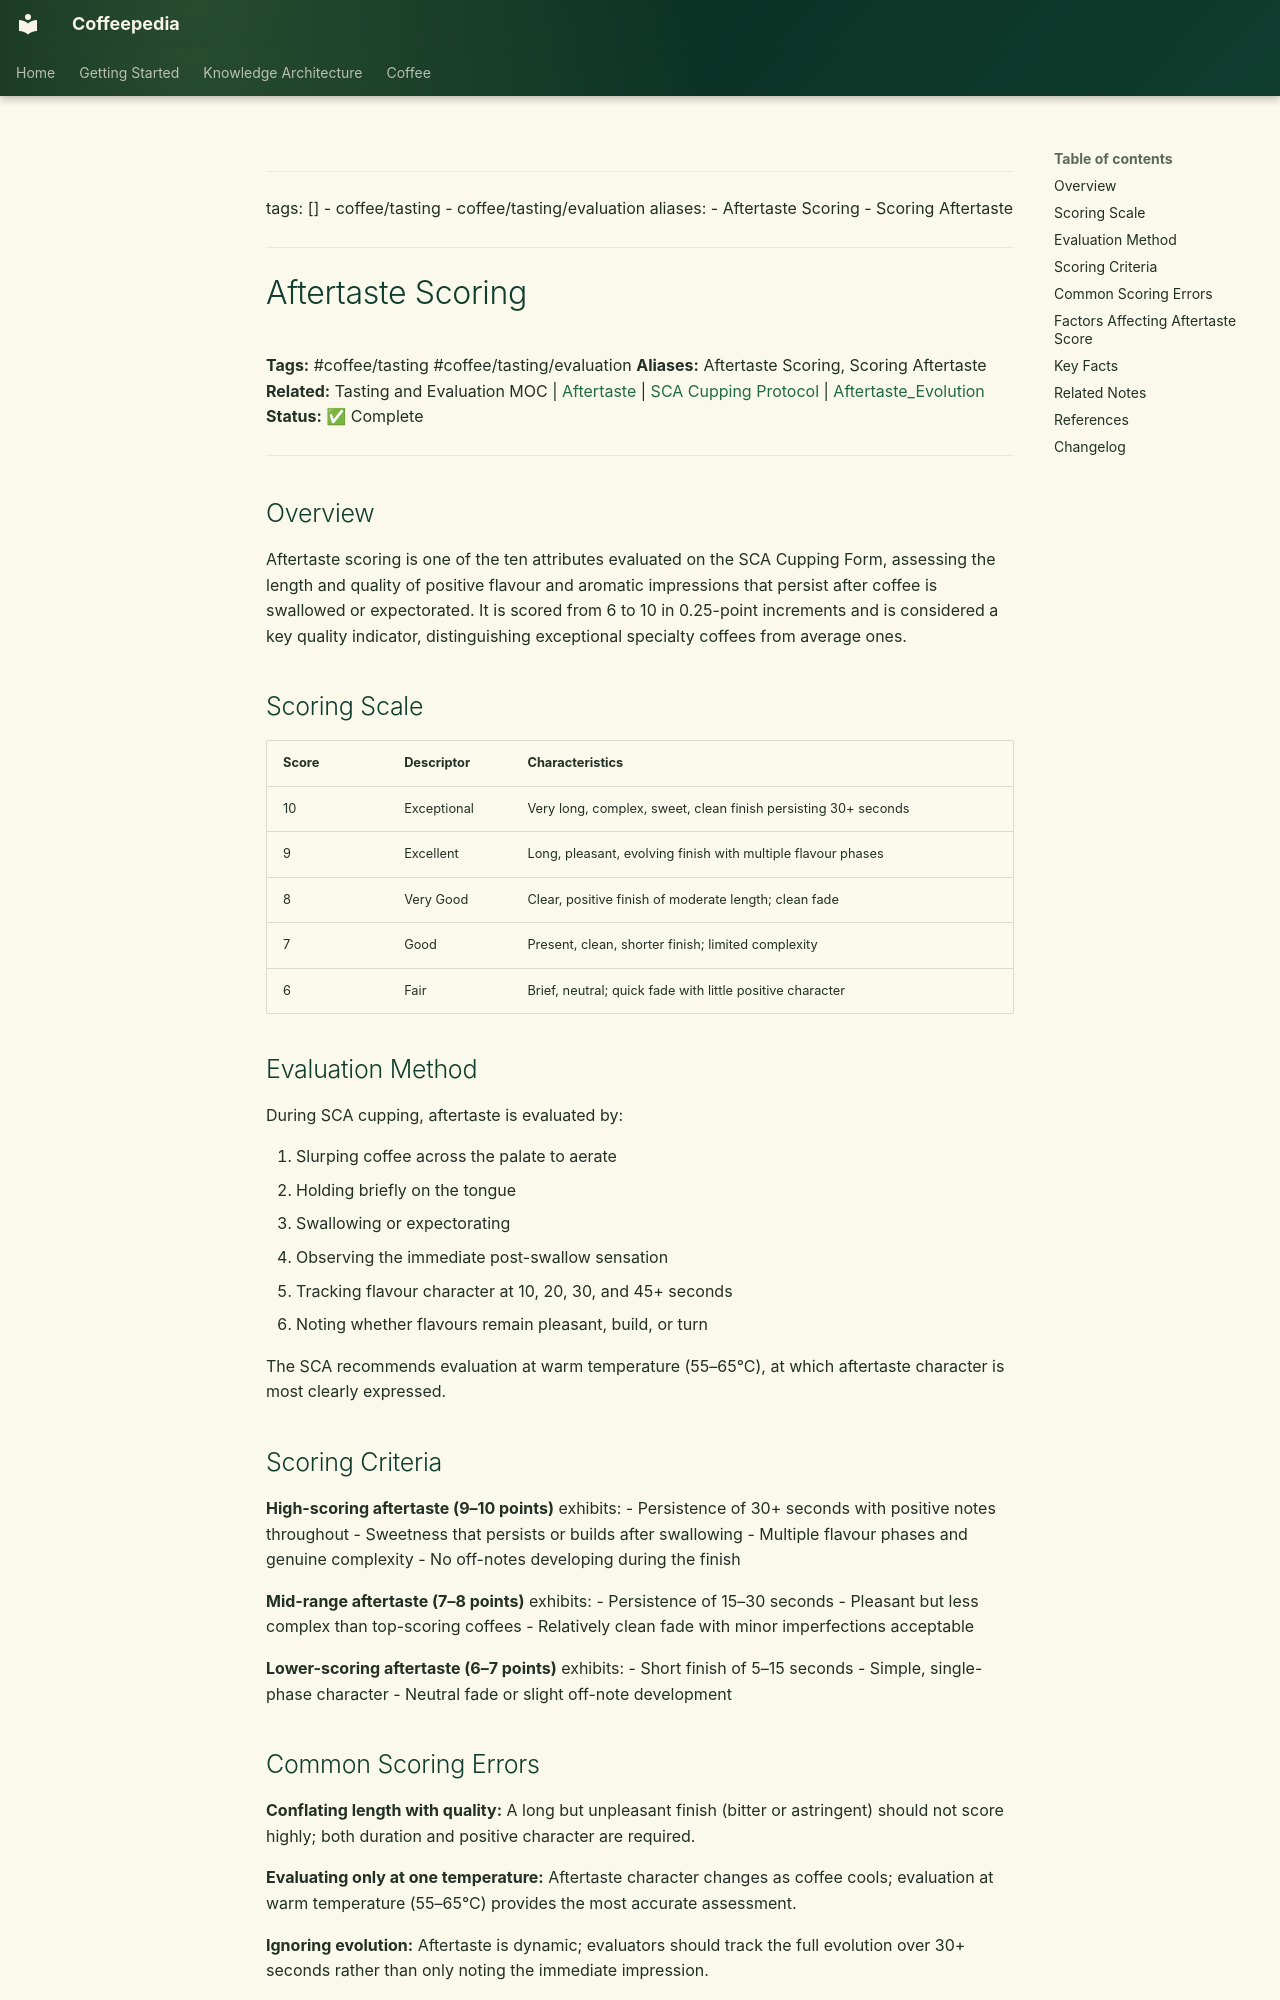

repository: Vauldt/all-about-coffee · page: coffee/tasting-coffee/aftertaste-scoring/index.html · generator: mkdocs

---
tags: []
  - coffee/tasting
  - coffee/tasting/evaluation
aliases:
  - Aftertaste Scoring
  - Scoring Aftertaste
---

# Aftertaste Scoring

**Tags:** #coffee/tasting #coffee/tasting/evaluation
**Aliases:** Aftertaste Scoring, Scoring Aftertaste
**Related:** Tasting and Evaluation MOC | [Aftertaste](aftertaste.md) | [SCA Cupping Protocol](../coffee-tasting/sca-cupping-protocol.md) | [Aftertaste_Evolution](aftertaste-evolution.md)
**Status:** ✅ Complete

---

## Overview

Aftertaste scoring is one of the ten attributes evaluated on the SCA Cupping Form, assessing the length and quality of positive flavour and aromatic impressions that persist after coffee is swallowed or expectorated. It is scored from 6 to 10 in 0.25-point increments and is considered a key quality indicator, distinguishing exceptional specialty coffees from average ones.

## Scoring Scale

| Score | Descriptor | Characteristics |
| :--- | :--- | :--- |
| 10 | Exceptional | Very long, complex, sweet, clean finish persisting 30+ seconds |
| 9 | Excellent | Long, pleasant, evolving finish with multiple flavour phases |
| 8 | Very Good | Clear, positive finish of moderate length; clean fade |
| 7 | Good | Present, clean, shorter finish; limited complexity |
| 6 | Fair | Brief, neutral; quick fade with little positive character |

## Evaluation Method

During SCA cupping, aftertaste is evaluated by:

1. Slurping coffee across the palate to aerate
2. Holding briefly on the tongue
3. Swallowing or expectorating
4. Observing the immediate post-swallow sensation
5. Tracking flavour character at 10, 20, 30, and 45+ seconds
6. Noting whether flavours remain pleasant, build, or turn

The SCA recommends evaluation at warm temperature (55–65°C), at which aftertaste character is most clearly expressed.

## Scoring Criteria

**High-scoring aftertaste (9–10 points)** exhibits:
- Persistence of 30+ seconds with positive notes throughout
- Sweetness that persists or builds after swallowing
- Multiple flavour phases and genuine complexity
- No off-notes developing during the finish

**Mid-range aftertaste (7–8 points)** exhibits:
- Persistence of 15–30 seconds
- Pleasant but less complex than top-scoring coffees
- Relatively clean fade with minor imperfections acceptable

**Lower-scoring aftertaste (6–7 points)** exhibits:
- Short finish of 5–15 seconds
- Simple, single-phase character
- Neutral fade or slight off-note development

## Common Scoring Errors

**Conflating length with quality:** A long but unpleasant finish (bitter or astringent) should not score highly; both duration and positive character are required.

**Evaluating only at one temperature:** Aftertaste character changes as coffee cools; evaluation at warm temperature (55–65°C) provides the most accurate assessment.

**Ignoring evolution:** Aftertaste is dynamic; evaluators should track the full evolution over 30+ seconds rather than only noting the immediate impression.
